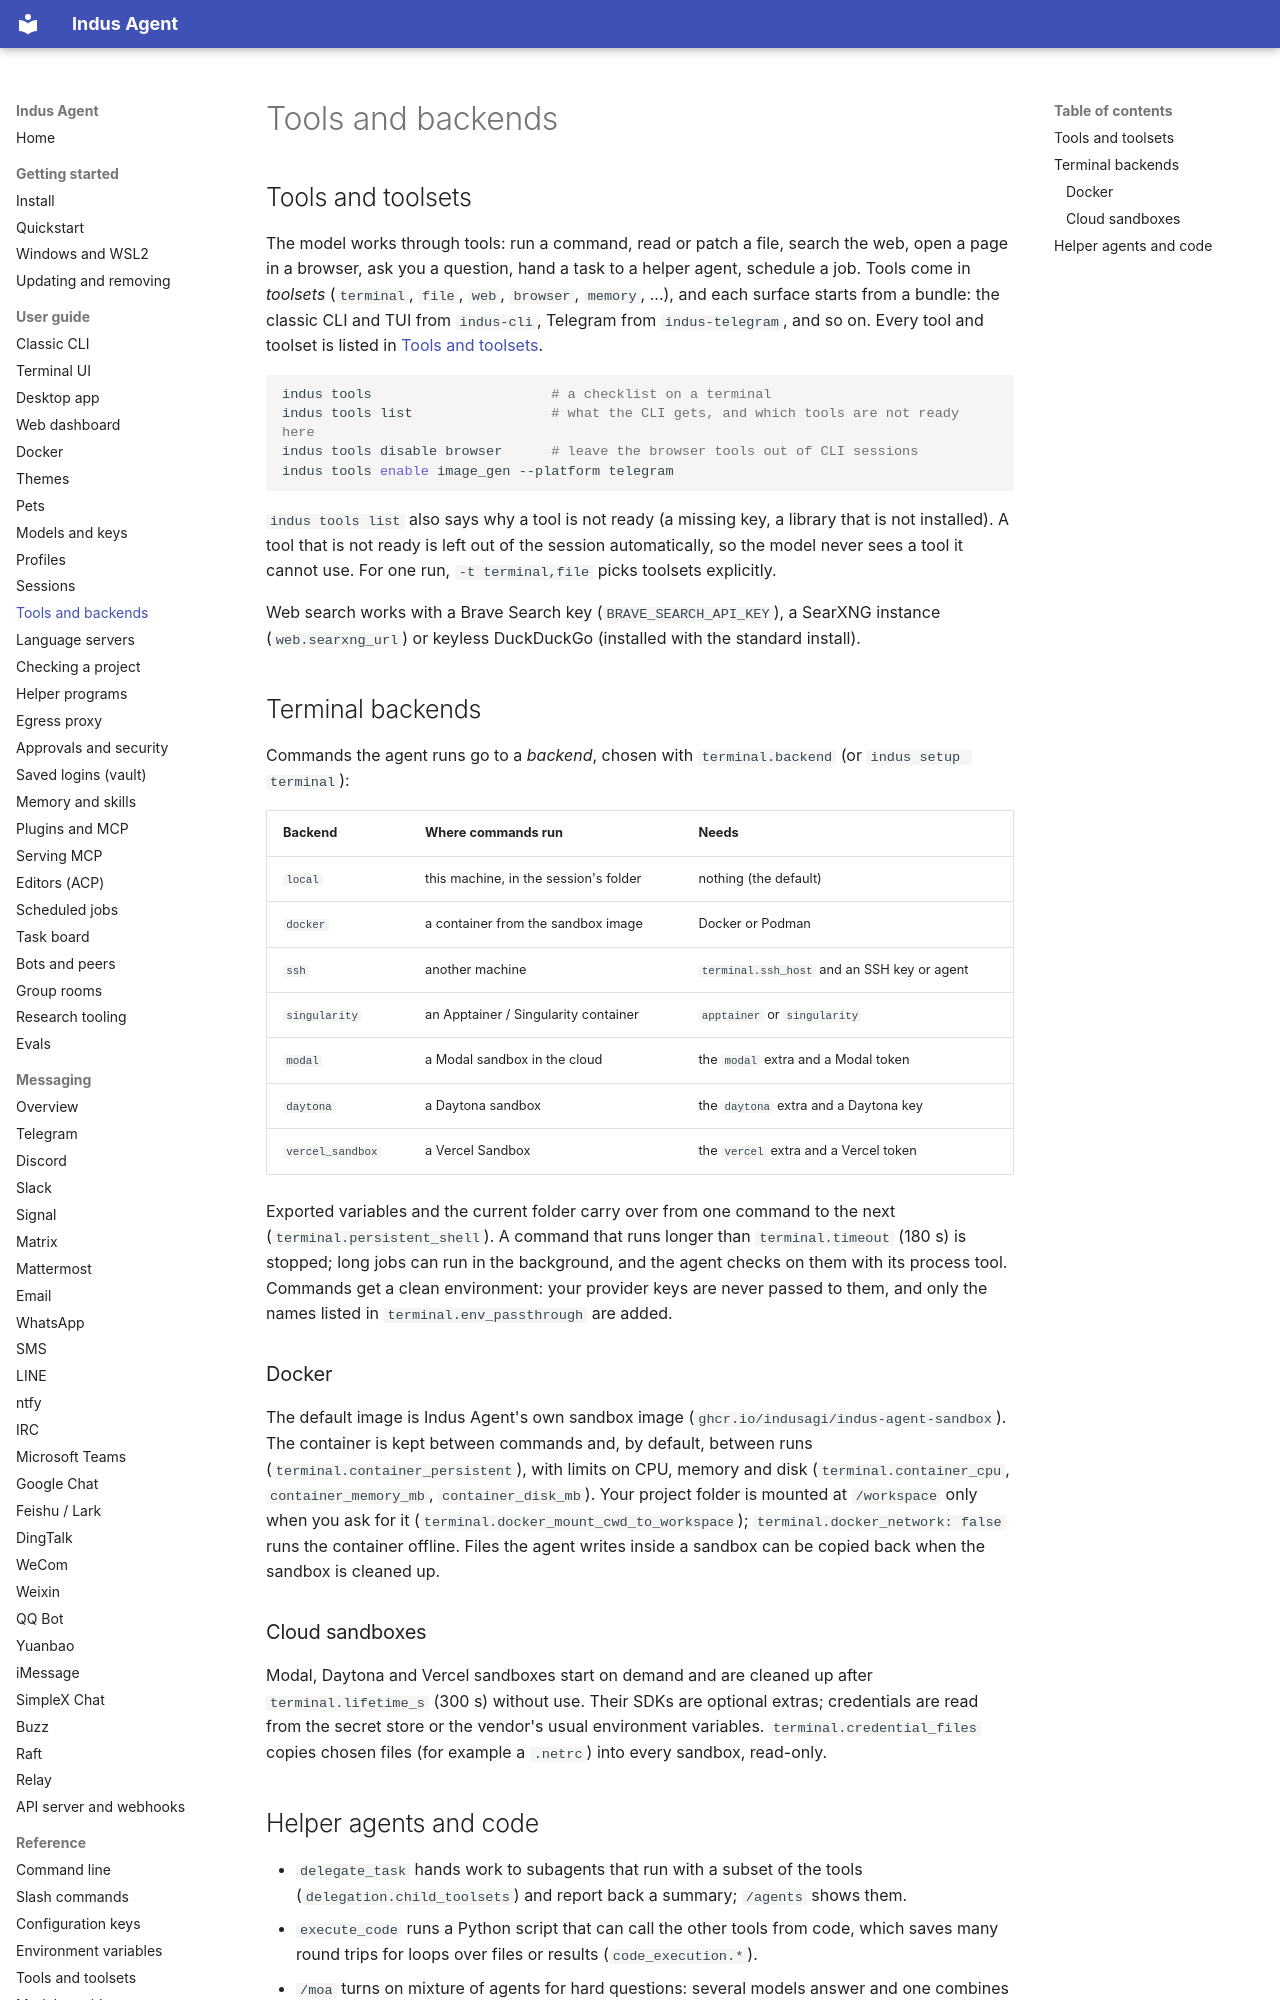

repository: varunisrani/Indus-agent · page: user-guide/tools-and-backends/index.html · generator: mkdocs

# Tools and backends

## Tools and toolsets

The model works through tools: run a command, read or patch a file, search the web, open a page in
a browser, ask you a question, hand a task to a helper agent, schedule a job. Tools come in
*toolsets* (`terminal`, `file`, `web`, `browser`, `memory`, ...), and each surface starts from a
bundle: the classic CLI and TUI from `indus-cli`, Telegram from `indus-telegram`, and so on. Every
tool and toolset is listed in [Tools and toolsets](../reference/tools.md).

```bash
indus tools                      # a checklist on a terminal
indus tools list                 # what the CLI gets, and which tools are not ready here
indus tools disable browser      # leave the browser tools out of CLI sessions
indus tools enable image_gen --platform telegram
```

`indus tools list` also says why a tool is not ready (a missing key, a library that is not
installed). A tool that is not ready is left out of the session automatically, so the model never
sees a tool it cannot use. For one run, `-t terminal,file` picks toolsets explicitly.

Web search works with a Brave Search key (`BRAVE_SEARCH_API_KEY`), a SearXNG instance
(`web.searxng_url`) or keyless DuckDuckGo (installed with the standard install).

## Terminal backends

Commands the agent runs go to a *backend*, chosen with `terminal.backend`
(or `indus setup terminal`):

| Backend | Where commands run | Needs |
|---|---|---|
| `local` | this machine, in the session's folder | nothing (the default) |
| `docker` | a container from the sandbox image | Docker or Podman |
| `ssh` | another machine | `terminal.ssh_host` and an SSH key or agent |
| `singularity` | an Apptainer / Singularity container | `apptainer` or `singularity` |
| `modal` | a Modal sandbox in the cloud | the `modal` extra and a Modal token |
| `daytona` | a Daytona sandbox | the `daytona` extra and a Daytona key |
| `vercel_sandbox` | a Vercel Sandbox | the `vercel` extra and a Vercel token |

Exported variables and the current folder carry over from one command to the next
(`terminal.persistent_shell`). A command that runs longer than `terminal.timeout` (180 s) is stopped;
long jobs can run in the background, and the agent checks on them with its process tool. Commands
get a clean environment: your provider keys are never passed to them, and only the names listed in
`terminal.env_passthrough` are added.

### Docker

The default image is Indus Agent's own sandbox image (`ghcr.io/indusagi/indus-agent-sandbox`). The
container is kept between commands and, by default, between runs (`terminal.container_persistent`),
with limits on CPU, memory and disk (`terminal.container_cpu`, `container_memory_mb`,
`container_disk_mb`). Your project folder is mounted at `/workspace` only when you ask for it
(`terminal.docker_mount_cwd_to_workspace`); `terminal.docker_network: false` runs the container
offline. Files the agent writes inside a sandbox can be copied back when the sandbox is cleaned up.
